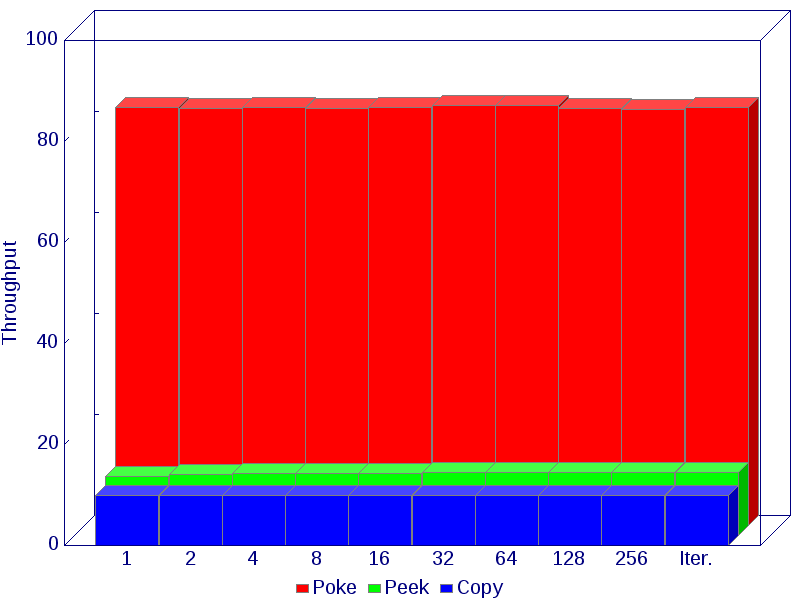

Data behind this chart, as committed beside it:
, 1, 2, 4, 8, 16, 32, 64, 128, 256, Iter.
Poke, 82.8, 82.6, 82.8, 82.6, 82.8, 83.2, 83.2, 82.7, 82.5, 82.8
Peek, 11.6, 12, 12.2, 12.3, 12.3, 12.4, 12.4, 12.4, 12.4, 12.4
Copy, 9.83, 9.95, 9.96, 9.96, 9.96, 9.96, 9.91, 9.95, 9.94, 9.96
